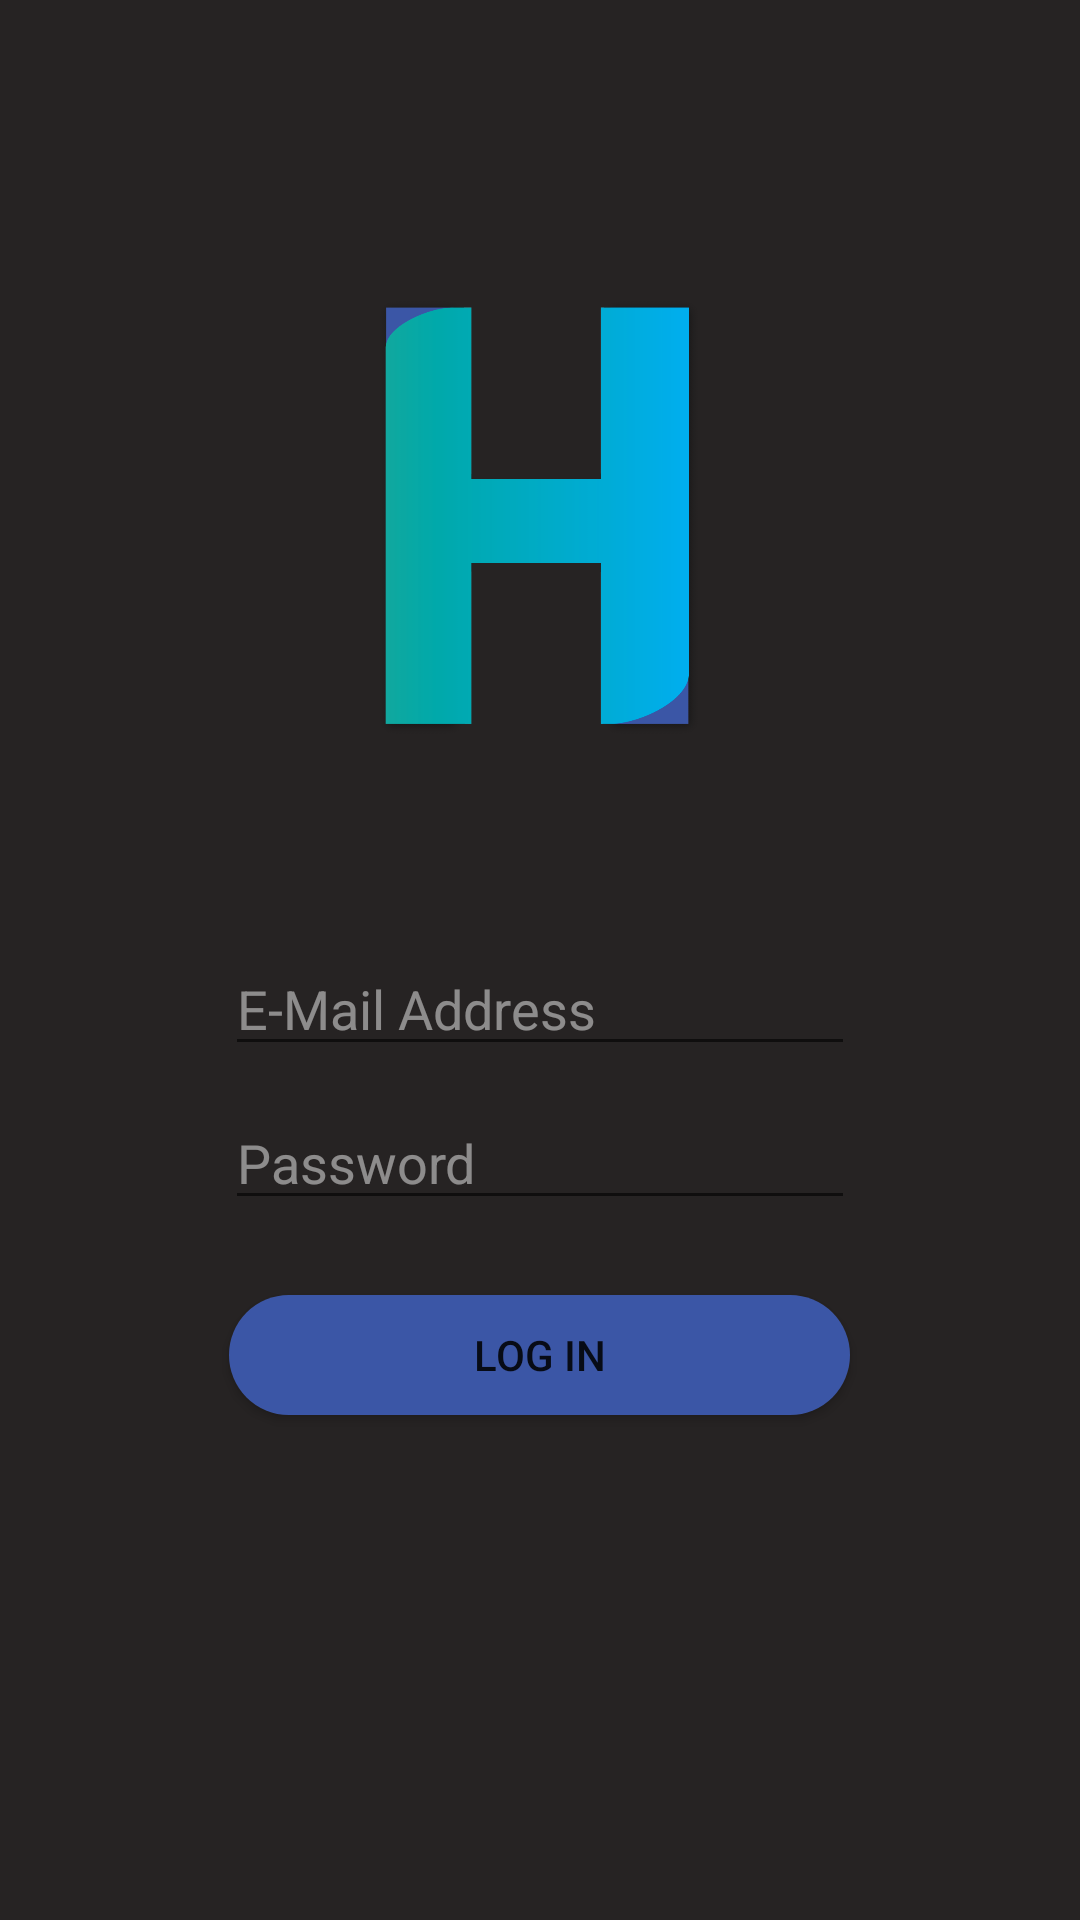

Layout XML and referenced resources for this Android screen:
<!-- AndroidManifest.xml: application theme Theme.Hermes -->
<!-- res/layout/login_view.xml -->
<LinearLayout xmlns:android="http://schemas.android.com/apk/res/android"
    xmlns:app="http://schemas.android.com/apk/res-auto"
    xmlns:tools="http://schemas.android.com/tools"
    android:layout_width="match_parent"
    android:layout_height="match_parent"
    android:background="#262323"
    android:orientation="vertical"
    tools:context=".MainActivity">


    <ImageView
        android:id="@+id/imageView2"
        android:layout_width="wrap_content"
        android:layout_height="146dp"
        android:layout_marginTop="100dp"
        app:srcCompat="@drawable/hermeslogo" />

    <EditText
        android:id="@+id/editTextEmailAddress"
        android:layout_width="wrap_content"
        android:layout_height="wrap_content"
        android:layout_gravity="center"
        android:layout_marginTop="68dp"
        android:ems="10"
        android:hint="E-Mail Address"
        android:inputType="textEmailAddress"
        android:textColor="#FFFFFF"
        android:textColorHint="#7AFFFFFF" />

    <EditText
        android:id="@+id/editTextPassword"
        android:layout_width="wrap_content"
        android:layout_height="wrap_content"
        android:layout_gravity="center"
        android:layout_marginTop="10dp"
        android:ems="10"
        android:hint="Password"
        android:inputType="textPassword"
        android:textColor="#FFFFFF"
        android:textColorHint="#7AFFFFFF" />

    <Button
        android:id="@+id/buttonLogin"
        android:layout_width="207dp"
        android:layout_height="40dp"
        android:layout_gravity="center"
        android:layout_marginTop="25dp"
        android:background="@drawable/buttonbackground"
        android:ems="10"
        android:text="LOG IN"
        app:backgroundTint="#3B56A6"></Button>

</LinearLayout>
<!-- resources referenced by this layout -->
<resources>
  <!-- drawable buttonbackground (drawable) -->
  <?xml version="1.0" encoding="utf-8"?>
      <shape xmlns:android="http://schemas.android.com/apk/res/android"
          android:shape="rectangle">
      <gradient
          android:startColor="#302226"
          android:endColor="#6D7B8D"
          android:angle="45"/>
      <padding android:left="6dp"
          android:top="6dp"
          android:right="6dp"
          android:bottom="6dp" />
      <corners android:radius="30dp" />
  </shape>
  <!-- drawable hermeslogo: png bitmap (drawable, 17342 bytes) -->
  <style name="Theme.Hermes" parent="Theme.MaterialComponents.DayNight.NoActionBar">
          
          <item name="colorPrimary">@color/purple_500</item>
          <item name="colorPrimaryVariant">@color/purple_700</item>
          <item name="colorOnPrimary">@color/white</item>
          
          <item name="colorSecondary">@color/teal_200</item>
          <item name="colorSecondaryVariant">@color/teal_700</item>
          <item name="colorOnSecondary">@color/black</item>
          
          <item name="android:statusBarColor" tools:targetApi="l">?attr/colorPrimaryVariant</item>
          
      </style>
  <!-- not gathered from this repository: default colours our renderer supplied (Android Studio template values) -->
  <color name="purple_500">#FF6200EE</color>
  <color name="purple_700">#FF3700B3</color>
  <color name="teal_200">#FF03DAC5</color>
  <color name="teal_700">#FF018786</color>
  <color name="black">#FF000000</color>
  <color name="white">#FFFFFFFF</color>
</resources>
